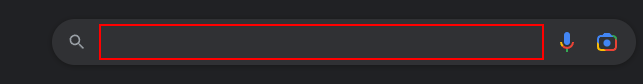
Workflow: DataScrapingDemo

Step 1: type "data scraping" into the text box in window 'Google' (chrome.exe)

Step 2: type a value into the text box in window 'Google' (chrome.exe) (same screen as step 1)

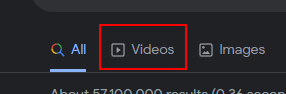
Step 3: click on the link in window 'data scraping - Google Search' (chrome.exe)

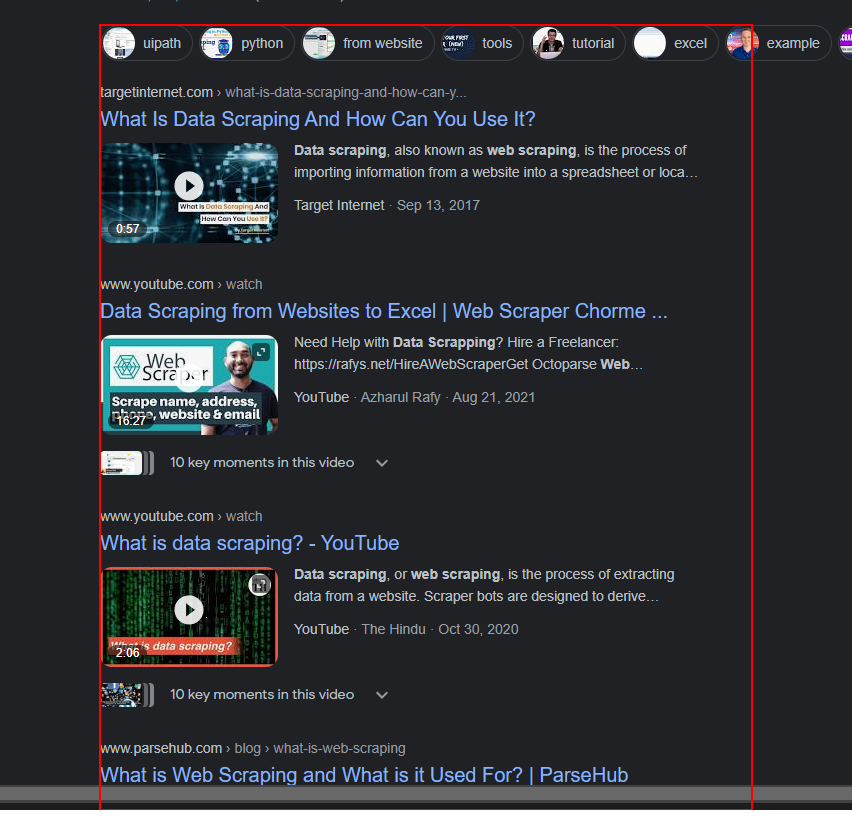
Step 4: get-text from the element 'rso'

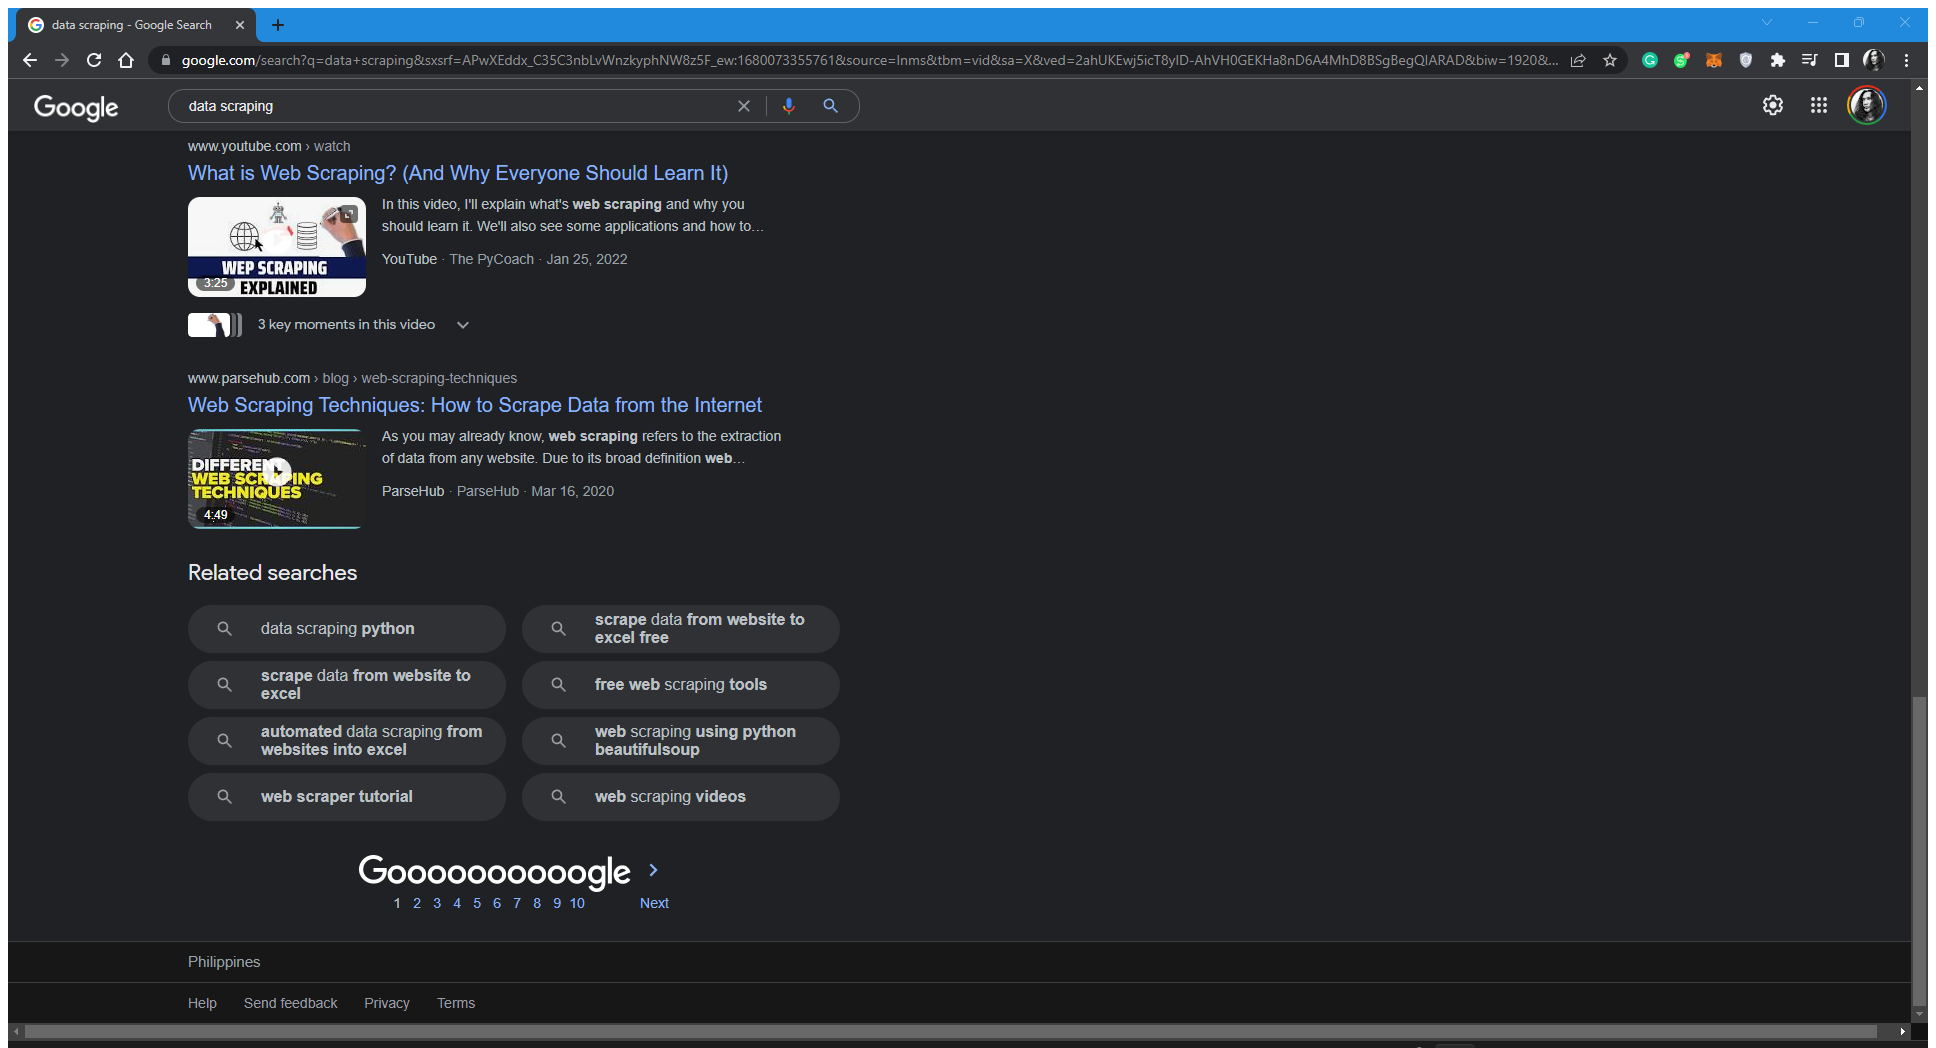
Step 5: Attach Browser 'Datascrap Page' in window 'data scraping - Google Search' (chrome.exe)